Photos from the image-classification dataset "dataset" in the GitHub repository YashBorkar273/Herb_Purity_Checker. Its 3 classes are: adulterated, impure, pure.

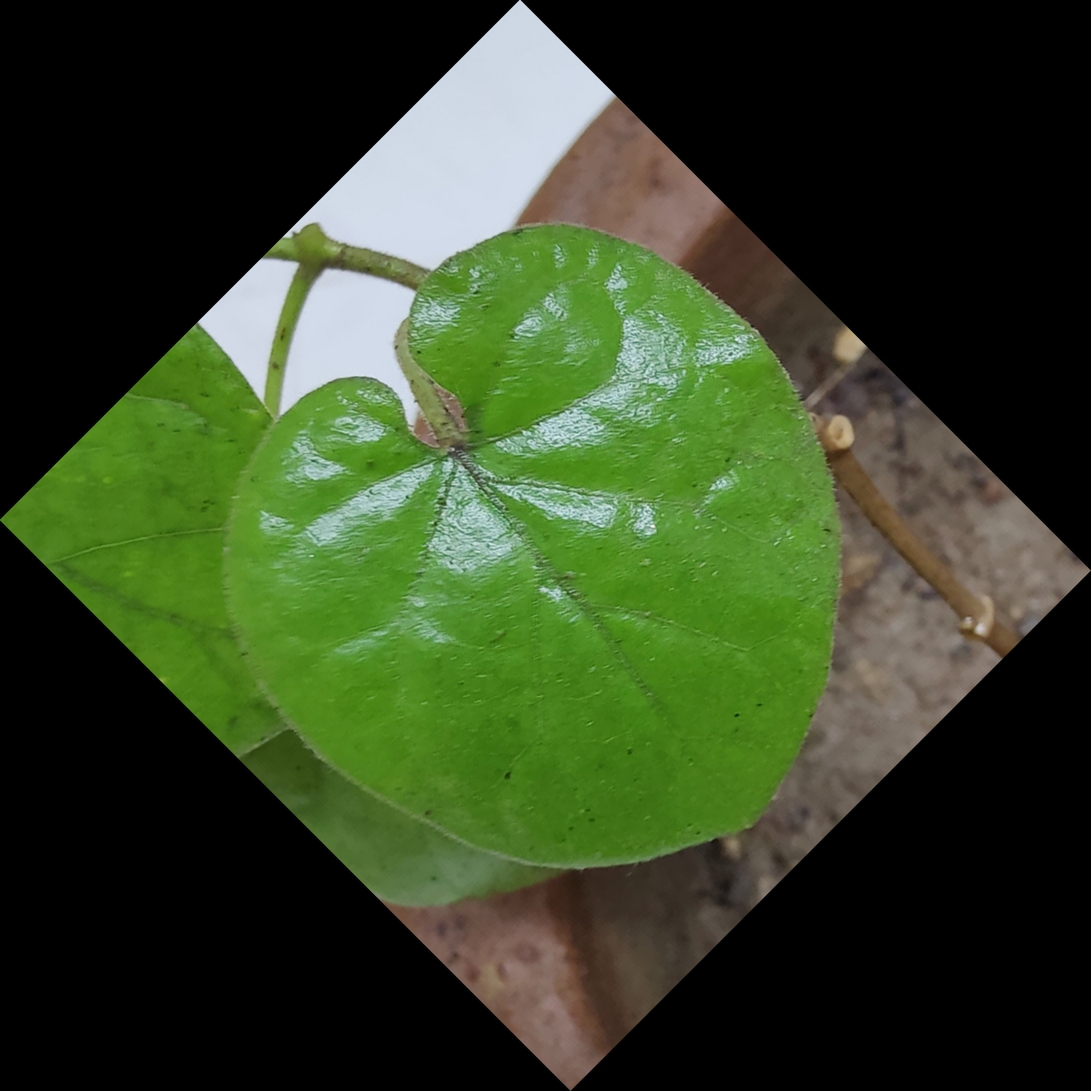
Label: pure

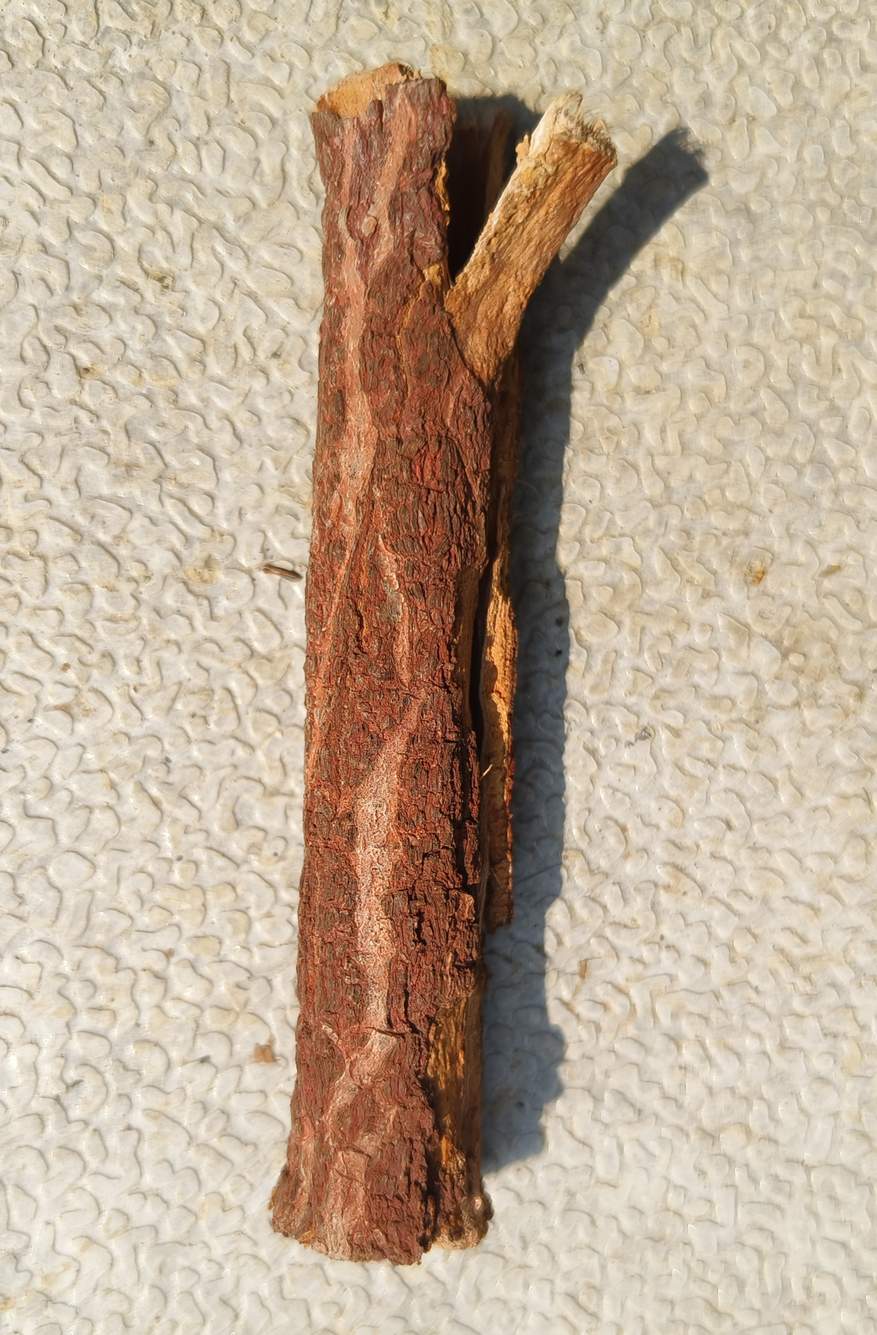
Label: impure

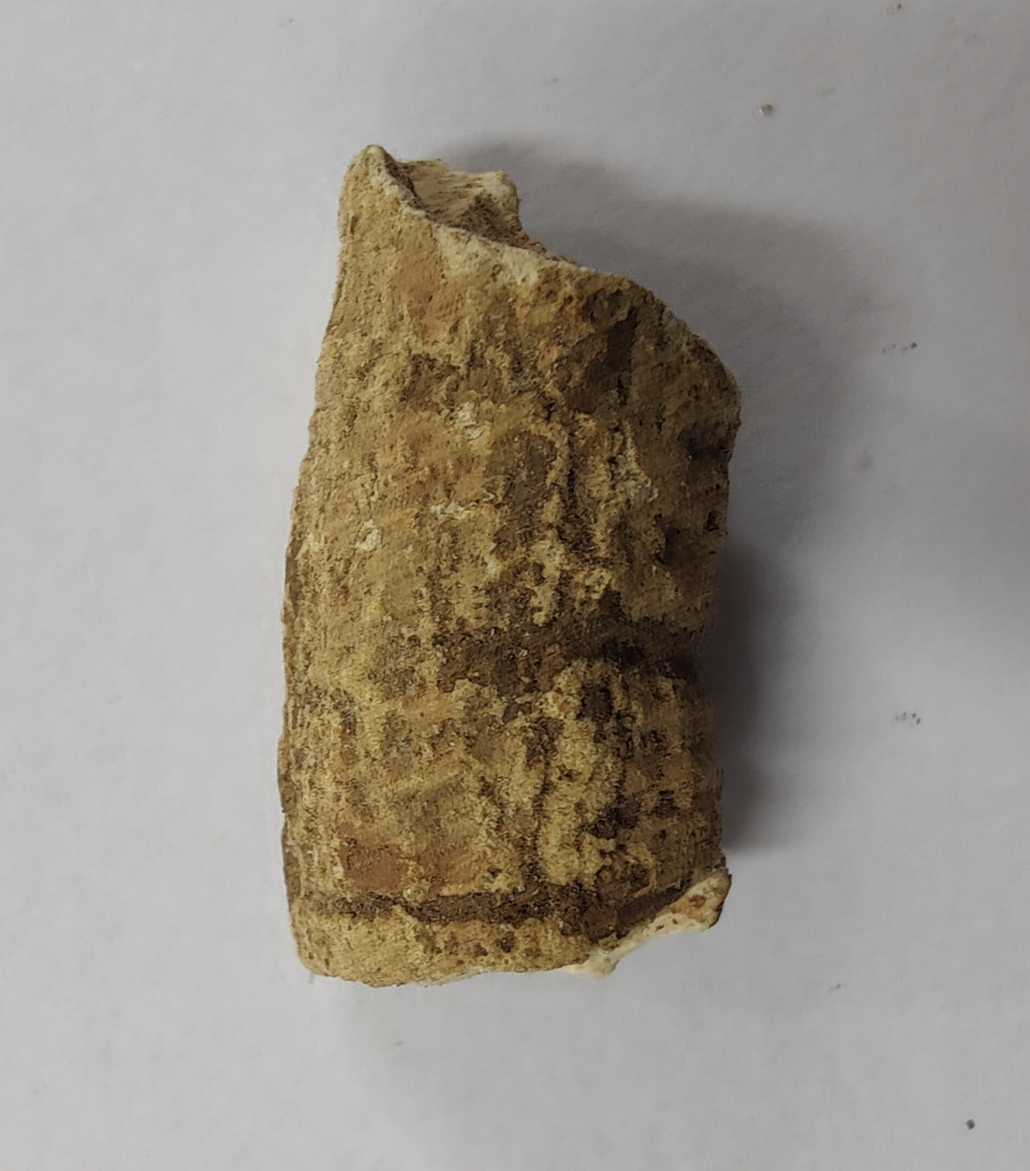
Label: pure

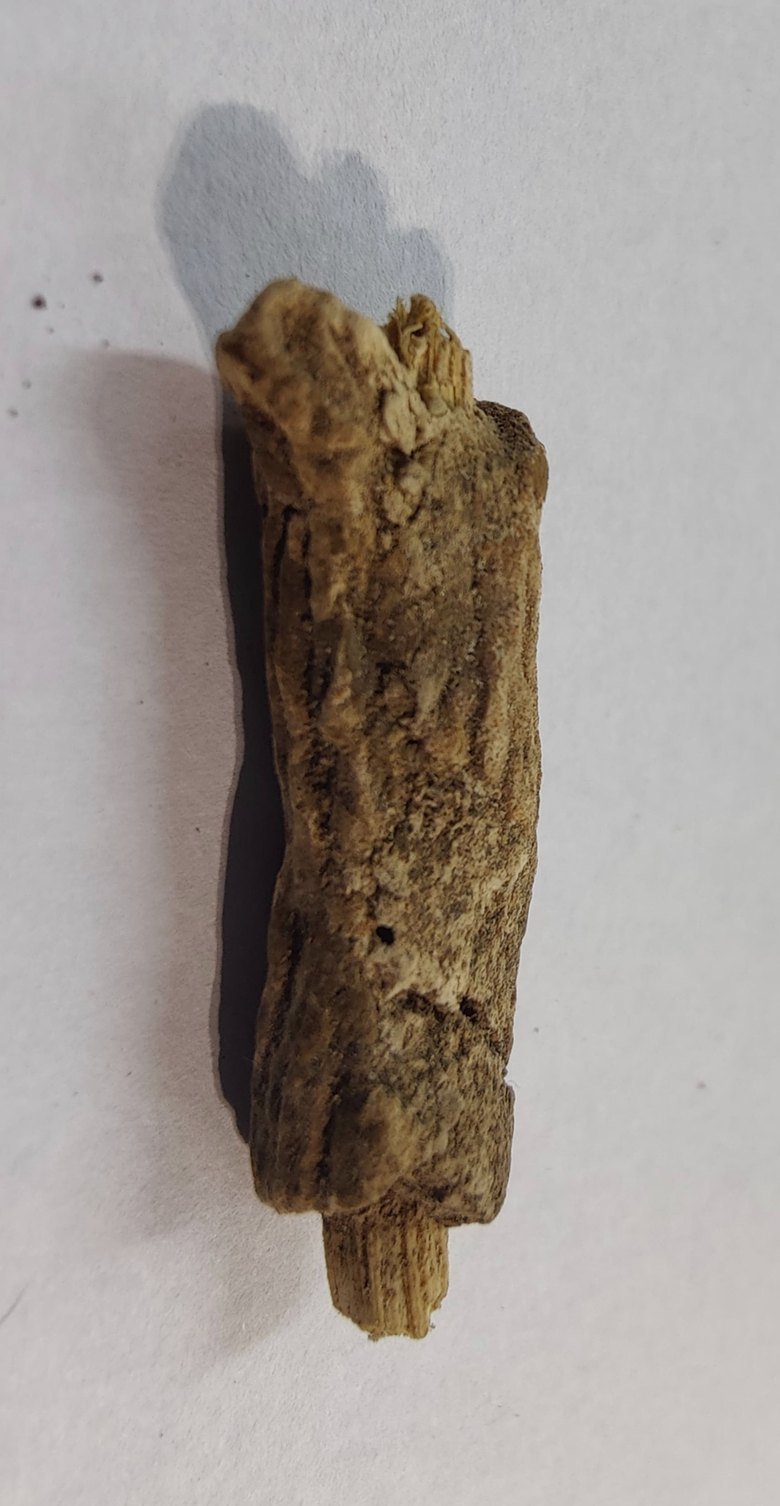
Label: pure

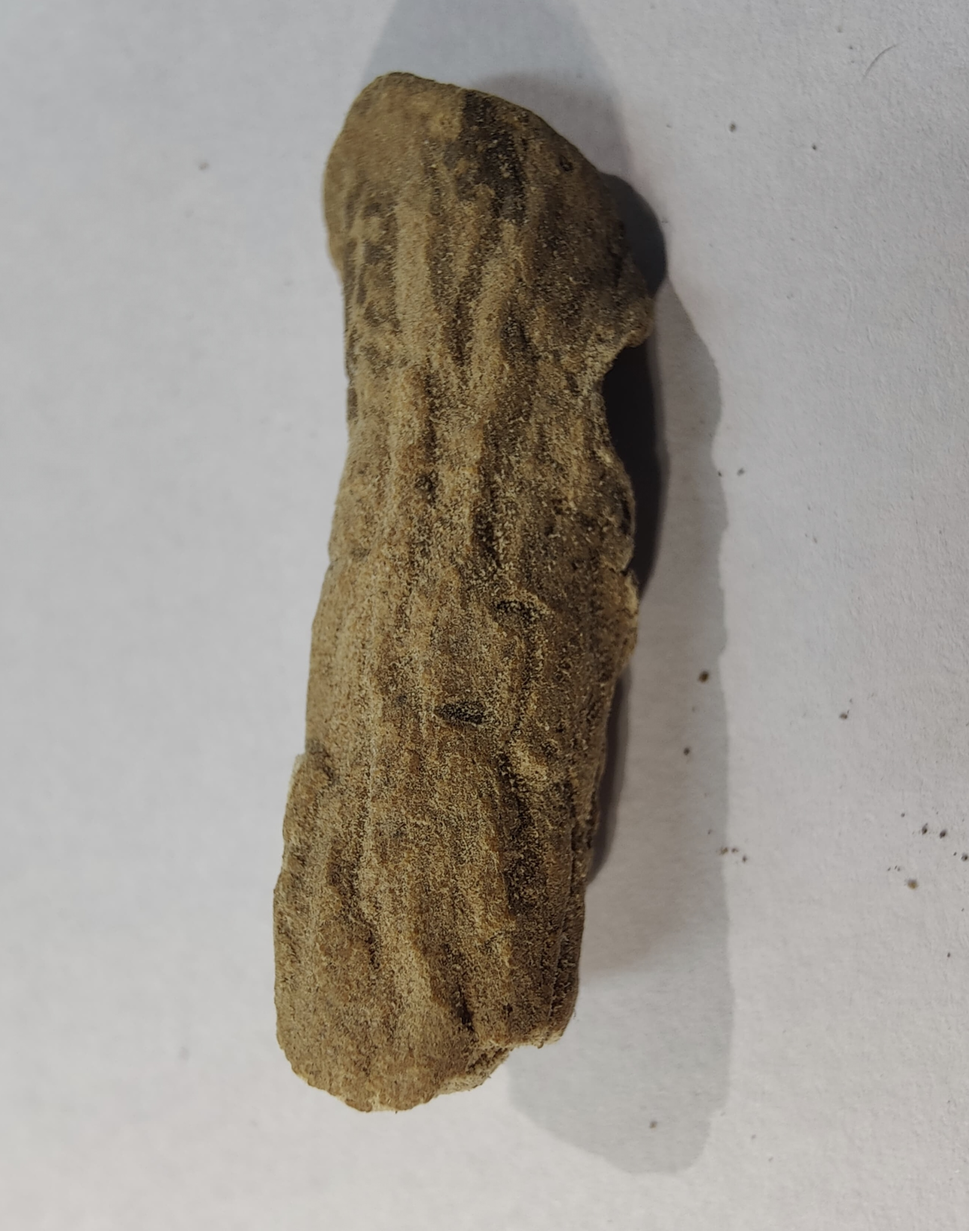
Label: pure

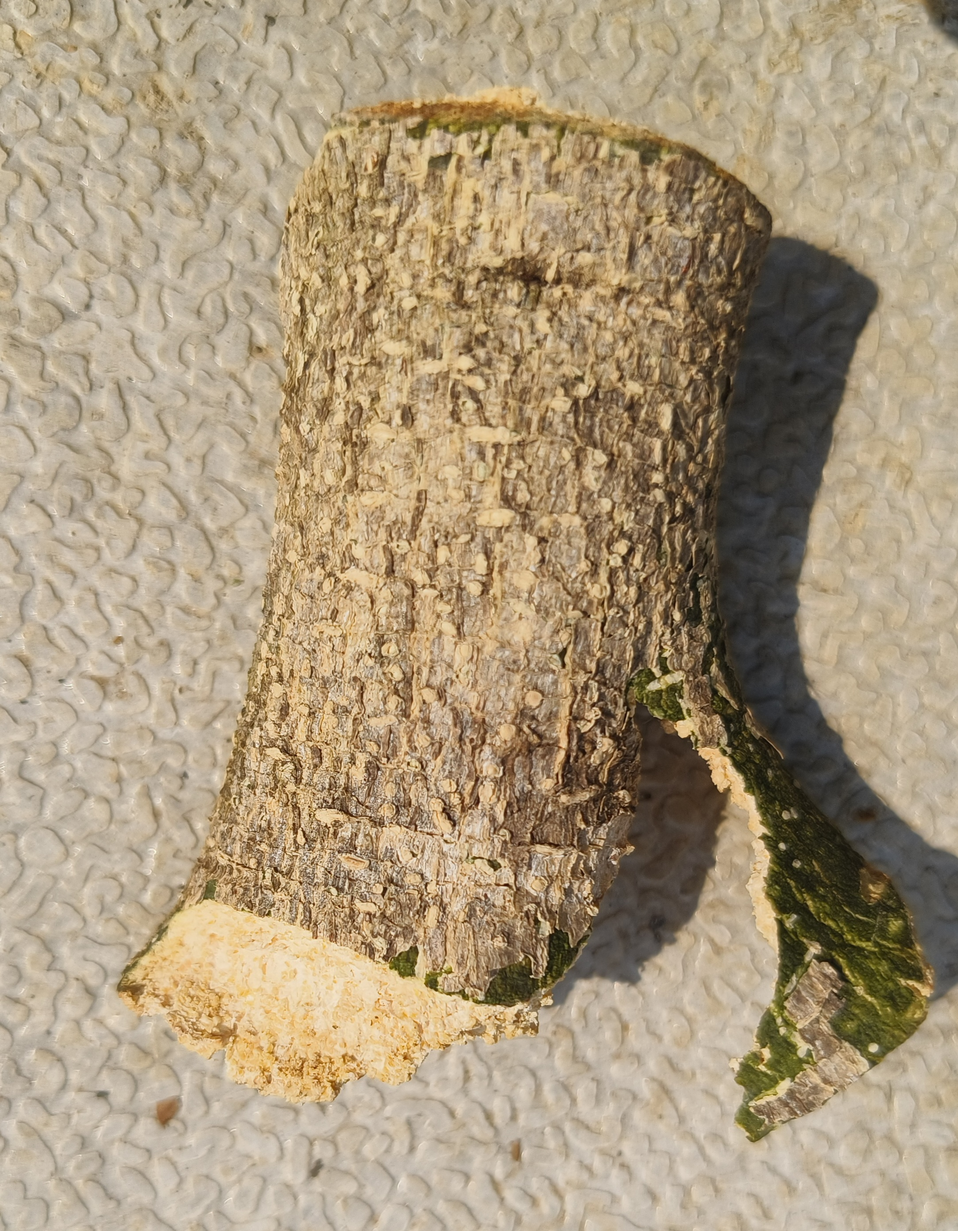
Label: impure
